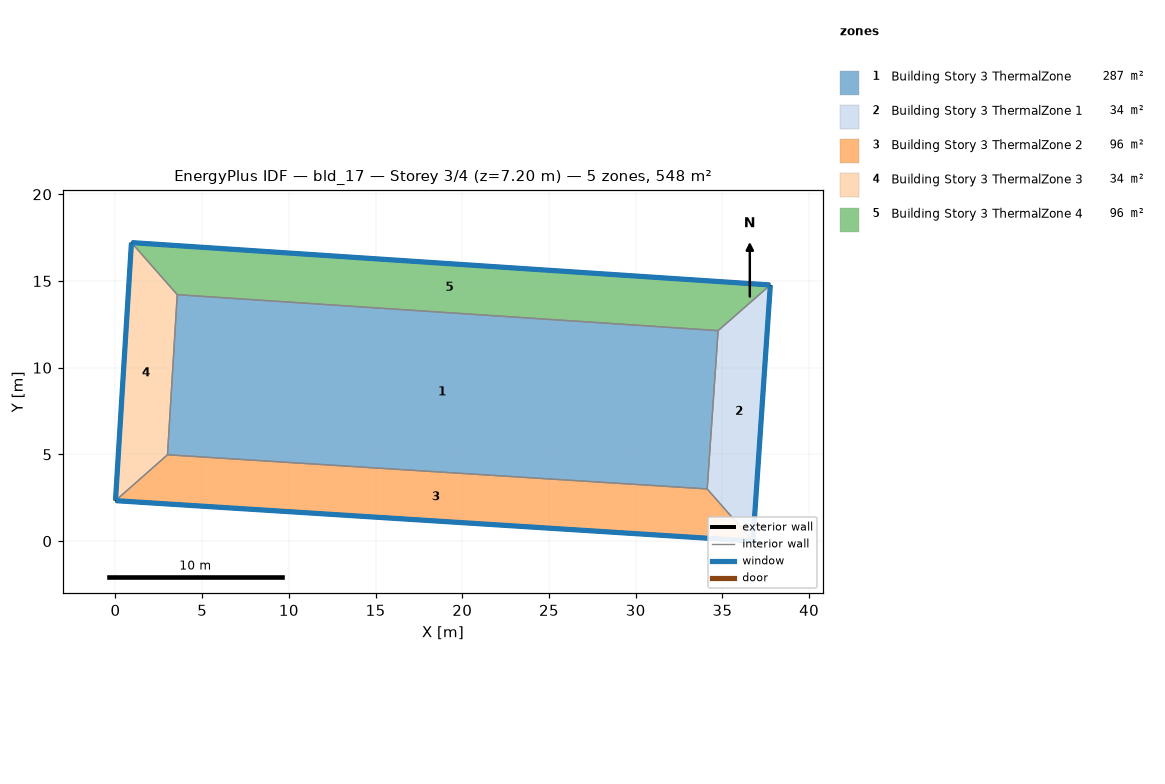
=== STOREY PLAN SPEC (per zone: floor XY polygon, exterior-wall plan segments, windows/doors) ===
zone 1: Building Story 3 ThermalZone  (287.3 m²)
  floor: (34.75, 12.14) (34.12, 3.01) (3.00, 4.98) (3.56, 14.21)
  interior walls: 4
zone 2: Building Story 3 ThermalZone 1  (33.9 m²)
  floor: (37.77, 14.77) (36.76, 0.00) (34.12, 3.01) (34.75, 12.14)
  exterior wall: (36.76, 0.00) – (37.77, 14.77)  [14.8 m]
    window: (36.76, 0.03) – (37.76, 14.75)  [16.0 m²]
  interior walls: 3
zone 3: Building Story 3 ThermalZone 2  (96.3 m²)
  floor: (36.76, 0.00) (0.00, 2.33) (3.00, 4.98) (34.12, 3.01)
  exterior wall: (0.00, 2.33) – (36.76, 0.00)  [36.8 m]
    window: (0.03, 2.33) – (36.74, 0.00)  [39.8 m²]
  interior walls: 3
zone 4: Building Story 3 ThermalZone 3  (34.1 m²)
  floor: (0.00, 2.33) (0.92, 17.21) (3.56, 14.21) (3.00, 4.98)
  exterior wall: (0.92, 17.21) – (0.00, 2.33)  [14.9 m]
    window: (0.92, 17.19) – (0.00, 2.36)  [16.1 m²]
  interior walls: 3
zone 5: Building Story 3 ThermalZone 4  (96.3 m²)
  floor: (0.92, 17.21) (37.77, 14.77) (34.75, 12.14) (3.56, 14.21)
  exterior wall: (37.77, 14.77) – (0.92, 17.21)  [36.9 m]
    window: (37.74, 14.77) – (0.95, 17.21)  [39.9 m²]
  interior walls: 3

=== DERIVED (storey summary) ===
Building: bld_17
Storey: 3 of 4  (floor level z = 7.20 m)
Storey gross floor area: 547.9 m²
Zones on this storey: 5
  - Building Story 3 ThermalZone: floor 287.3 m²
  - Building Story 3 ThermalZone 1: floor 33.9 m²; exterior wall 14.8 m (53.3 m²); 1 window(s) 16.0 m²; WWR 30.0%
  - Building Story 3 ThermalZone 2: floor 96.3 m²; exterior wall 36.8 m (132.6 m²); 1 window(s) 39.8 m²; WWR 30.0%
  - Building Story 3 ThermalZone 3: floor 34.1 m²; exterior wall 14.9 m (53.7 m²); 1 window(s) 16.1 m²; WWR 30.0%
  - Building Story 3 ThermalZone 4: floor 96.3 m²; exterior wall 36.9 m (132.9 m²); 1 window(s) 39.9 m²; WWR 30.0%
Zone adjacency: (none detected)